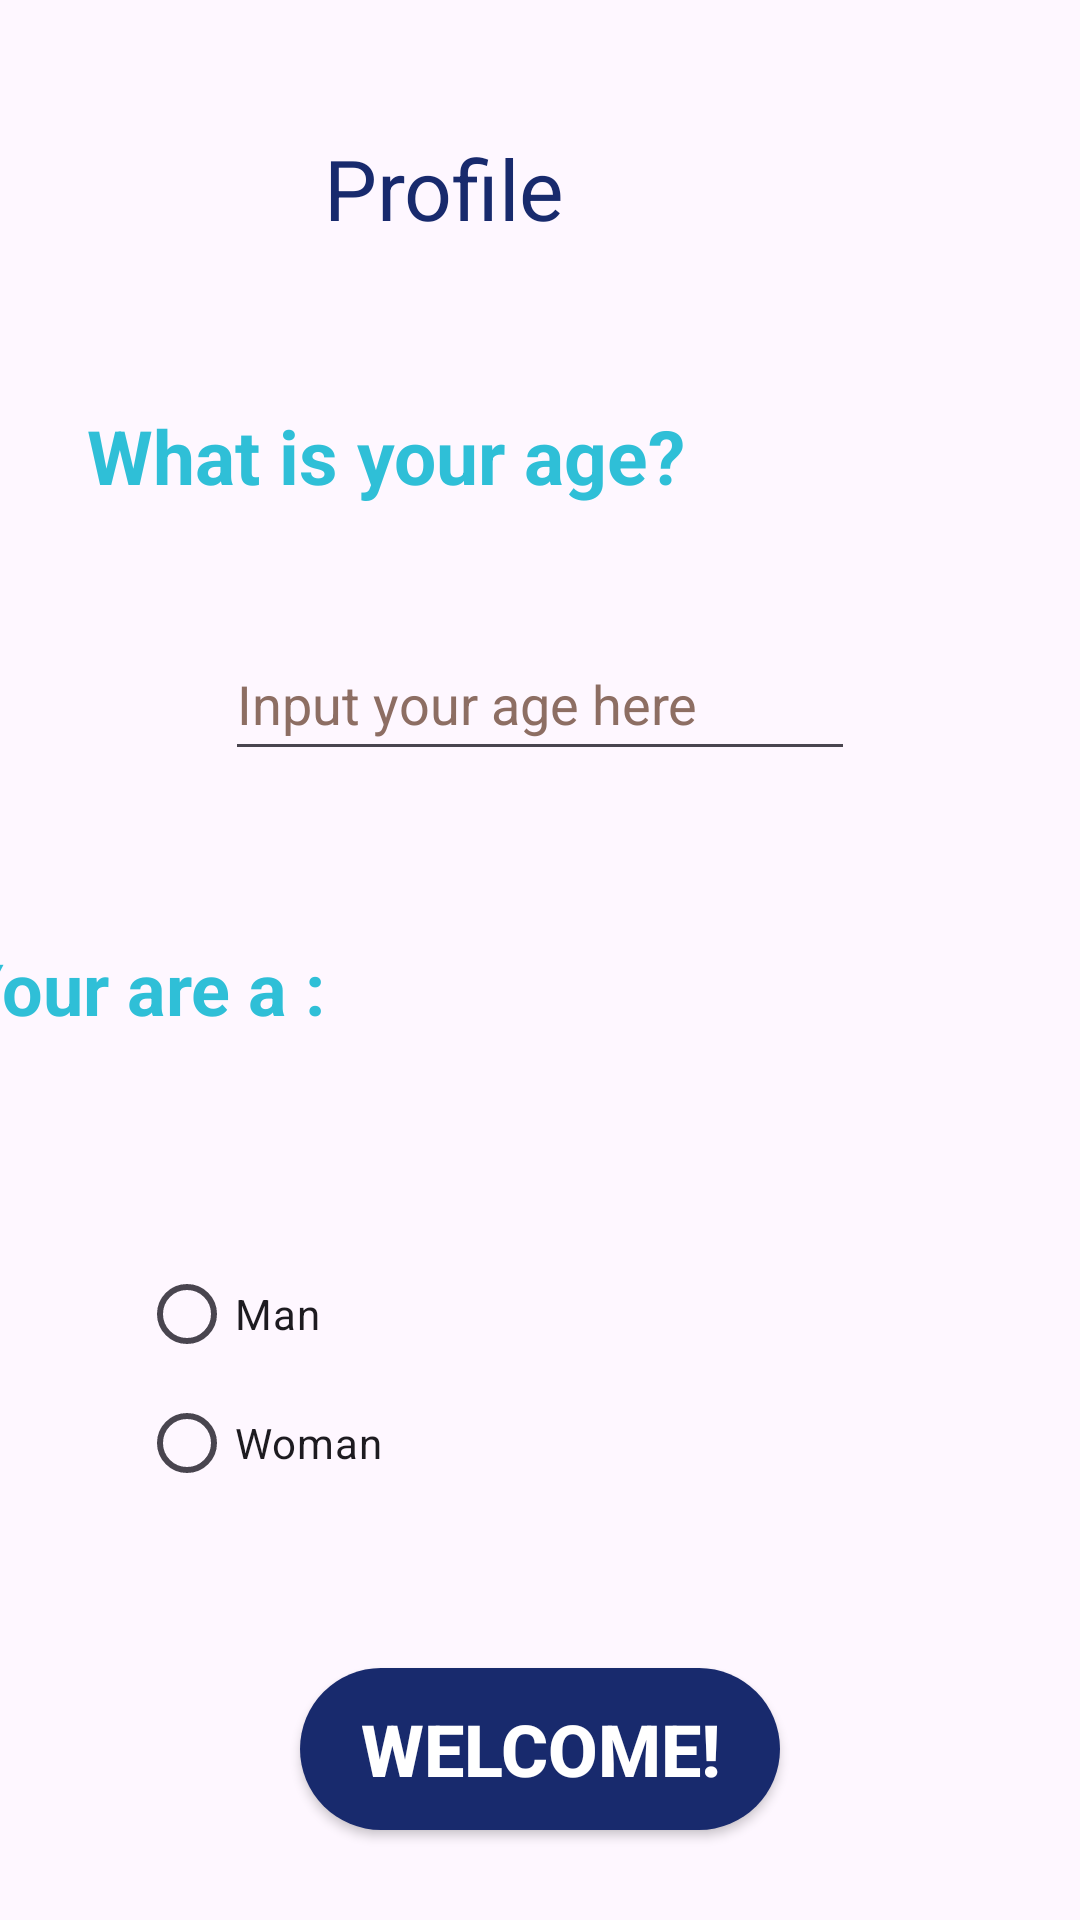

The Android layout XML behind this screen, and the referenced resources:
<!-- AndroidManifest.xml: application theme Theme.ProjetAndroid_Recettes -->
<!-- res/layout/activity_inscription.xml -->
<?xml version="1.0" encoding="utf-8"?>
<androidx.constraintlayout.widget.ConstraintLayout xmlns:android="http://schemas.android.com/apk/res/android"
    xmlns:app="http://schemas.android.com/apk/res-auto"
    xmlns:tools="http://schemas.android.com/tools"
    android:layout_width="match_parent"
    android:layout_height="match_parent"
    tools:context=".Inscription">

    <TextView
        android:id="@+id/lblProfile"
        android:layout_width="126dp"
        android:layout_height="55dp"
        android:layout_marginStart="20dp"
        android:layout_marginTop="44dp"
        android:layout_marginEnd="20dp"
        android:textColor="@color/bg_primary"
        android:text="@string/lblProfile"
        android:textSize="28sp"
        app:layout_constraintEnd_toEndOf="parent"
        app:layout_constraintHorizontal_bias="0.453"
        app:layout_constraintStart_toStartOf="parent"
        app:layout_constraintTop_toTopOf="parent"
        tools:textStyle="bold"/>

    <TextView
        android:id="@+id/lblAge"
        android:layout_width="246dp"
        android:layout_height="38dp"
        android:layout_marginTop="36dp"
        android:text="@string/lblAge"
        android:textColor="@color/text_primary"
        android:textSize="25sp"
        android:textStyle="bold"
        app:layout_constraintEnd_toEndOf="parent"
        app:layout_constraintHorizontal_bias="0.254"
        app:layout_constraintStart_toStartOf="parent"
        app:layout_constraintTop_toBottomOf="@+id/lblProfile"
        tools:ignore="TextSizeCheck" />

    <TextView
        android:id="@+id/lblSex"
        android:layout_width="233dp"
        android:layout_height="49dp"
        android:layout_marginStart="37dp"
        android:layout_marginTop="56dp"
        android:layout_marginEnd="141dp"
        android:text="@string/lblSex"
        android:textColor="@color/text_primary"
        android:textSize="24sp"
        android:textStyle="bold"
        app:layout_constraintEnd_toEndOf="parent"
        app:layout_constraintHorizontal_bias="1.0"
        app:layout_constraintStart_toStartOf="parent"
        app:layout_constraintTop_toBottomOf="@+id/editAge" />

    <androidx.appcompat.widget.AppCompatButton
        android:id="@+id/btnWelcome"
        style="@style/btnBF"
        android:layout_width="160dp"
        android:layout_height="54dp"
        android:layout_marginStart="100dp"
        android:layout_marginTop="56dp"
        android:layout_marginEnd="100dp"
        android:onClick="submitUserInfo"
        android:text="@string/btnWelcome"
        app:layout_constraintEnd_toEndOf="parent"
        app:layout_constraintHorizontal_bias="0.46"
        app:layout_constraintStart_toStartOf="parent"
        app:layout_constraintTop_toBottomOf="@+id/radioGpGender" />

    <EditText
        android:id="@+id/editAge"
        android:layout_width="wrap_content"
        android:layout_height="wrap_content"
        android:layout_marginTop="36dp"
        android:ems="10"
        android:hint="@string/editAge"
        android:importantForAutofill="no"
        android:inputType="number"
        android:minHeight="48dp"
        android:textColorHint="#8D6E63"
        app:layout_constraintEnd_toEndOf="parent"
        app:layout_constraintStart_toStartOf="parent"
        app:layout_constraintTop_toBottomOf="@+id/lblAge"
        tools:ignore="LabelFor,TextContrastCheck" />

    <androidx.appcompat.widget.AppCompatButton
        android:id="@+id/btnBack"
        style="@style/btnBC"
        android:layout_width="147dp"
        android:layout_height="48dp"
        android:layout_marginTop="36dp"
        android:onClick="onClick"
        android:text="@string/btnBack"
        app:layout_constraintEnd_toEndOf="parent"
        app:layout_constraintHorizontal_bias="0.491"
        app:layout_constraintStart_toStartOf="parent"
        app:layout_constraintTop_toBottomOf="@+id/btnWelcome" />

    <RadioGroup
        android:id="@+id/radioGpGender"
        android:layout_width="114dp"
        android:layout_height="86dp"
        android:layout_marginTop="52dp"
        app:layout_constraintEnd_toEndOf="parent"
        app:layout_constraintHorizontal_bias="0.188"
        app:layout_constraintStart_toStartOf="parent"
        app:layout_constraintTop_toBottomOf="@+id/lblSex"
        tools:ignore="TextSizeCheck"
        tools:textStyle="bold">

        <RadioButton
            android:id="@+id/rdBtnMan"
            android:layout_width="match_parent"
            android:layout_height="wrap_content"
            android:text="@string/rdBtnMan" />

        <RadioButton
            android:id="@+id/rdBtnWoman"
            android:layout_width="match_parent"
            android:layout_height="wrap_content"
            android:minHeight="48dp"
            android:text="@string/rdBtnWoman"
            tools:ignore="TouchTargetSizeCheck" />

    </RadioGroup>

</androidx.constraintlayout.widget.ConstraintLayout>
<!-- resources referenced by this layout -->
<resources>
  <color name="bg_primary">#182a6d</color>
  <color name="text_primary">#2fbfd7</color>
  <string name="btnBack">Back</string>
  <string name="btnWelcome">Welcome!</string>
  <string name="editAge">Input your age here</string>
  <string name="lblAge">What is your age?</string>
  <string name="lblProfile">Profile</string>
  <string name="lblSex">Your are a : </string>
  <string name="rdBtnMan">Man</string>
  <string name="rdBtnWoman">Woman</string>
  <style name="btnBC" parent="TextAppearance.AppCompat.Button">
          <item name="android:background">@drawable/btn_bg_blue_c</item>
          <item name="android:textColor">@color/white</item>
          <item name="android:textSize">24sp</item>
          <item name="android:textStyle">bold</item>
      </style>
  <style name="btnBF" parent="TextAppearance.AppCompat.Button">
          <item name="android:background">@drawable/btn_bg_blue_f</item>
          <item name="android:textColor">@color/white</item>
          <item name="android:textSize">24sp</item>
          <item name="android:textStyle">bold</item>
      </style>
  <style name="Theme.ProjetAndroid_Recettes" parent="Base.Theme.ProjetAndroid_Recettes" />
  <!-- drawable btn_bg_blue_c (drawable) -->
  <?xml version="1.0" encoding="utf-8"?>
  <selector xmlns:android="http://schemas.android.com/apk/res/android">
      <item android:drawable="@drawable/bg_blue_c_hover" android:state_pressed="true" />
      <item android:drawable="@drawable/bg_blue_c" android:state_pressed="false" />
  </selector>
  <color name="white">#FFFFFF</color>
  <!-- drawable btn_bg_blue_f (drawable) -->
  <?xml version="1.0" encoding="utf-8"?>
  <selector xmlns:android="http://schemas.android.com/apk/res/android">
      <item android:drawable="@drawable/bg_blue_f_hover" android:state_pressed="true" />
      <item android:drawable="@drawable/bg_blue_f" android:state_pressed="false" />
  </selector>
  <style name="Base.Theme.ProjetAndroid_Recettes" parent="Theme.Material3.DayNight.NoActionBar">
          
          
      </style>
  <!-- drawable bg_blue_c_hover (drawable) -->
  <?xml version="1.0" encoding="utf-8"?>
  <selector xmlns:android="http://schemas.android.com/apk/res/android">
      <item>
          <shape android:shape="rectangle">
              <corners android:radius="50dp" />
              <solid android:color="@color/bg_secondary_hover" />
          </shape>
      </item>
  </selector>
  <!-- drawable bg_blue_c (drawable) -->
  <?xml version="1.0" encoding="utf-8"?>
  <selector xmlns:android="http://schemas.android.com/apk/res/android">
  
          <item>
              <shape android:shape="rectangle">
                  <corners android:radius="50dp" />
                  <solid android:color="@color/bg_secondary" />
                  
              </shape>
          </item>
  </selector>
  <!-- drawable bg_blue_f_hover (drawable) -->
  <?xml version="1.0" encoding="utf-8"?>
  <selector xmlns:android="http://schemas.android.com/apk/res/android">
      <item>
          <shape android:shape="rectangle">
              <corners android:radius="50dp" />
              <solid android:color="@color/bg_primary_hover" />
          </shape>
      </item>
  </selector>
  <!-- drawable bg_blue_f (drawable) -->
  <?xml version="1.0" encoding="utf-8"?>
  <selector xmlns:android="http://schemas.android.com/apk/res/android">
      <item>
          <shape android:shape="rectangle">
              <corners android:radius="50dp" />
              <solid android:color="@color/bg_primary" />
          </shape>
      </item>
  </selector>
  <color name="bg_secondary_hover">#078FC6</color>
  <color name="bg_secondary">#149cd4</color>
  <color name="bg_primary_hover">#081957</color>
</resources>
